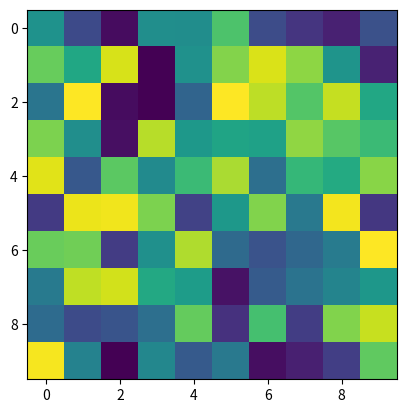

The matplotlib source for this figure:
# -*- coding: utf-8 -*-
"""
Created on Sat Aug 12 15:08:44 2023

@author: Jonathan
"""

import numpy as np
import matplotlib.pyplot as plt 
import time
dat = np.random.rand(100,10)
plt.ion()
fig = plt.figure()
ax = fig.add_subplot(111)

init = np.random.rand(10,10)
print(init)
image = ax.imshow(init)
fig.canvas.draw()
count = 0
while count < 100:
    print(count)
    image.set_data(dat[count:count+10])
    fig.canvas.draw()
    count += 10
    time.sleep(1)